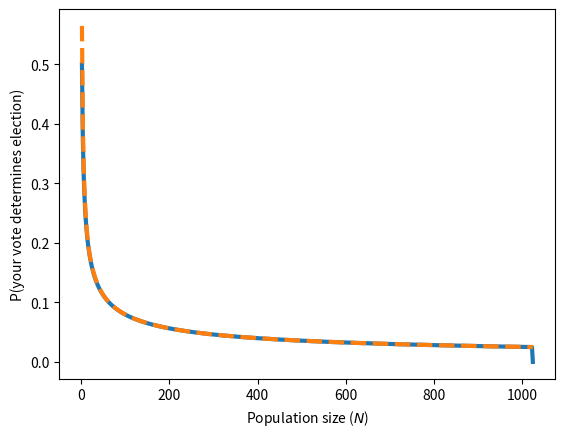

Python code for this plot: (Note: this script raises an exception after producing the figure.)
import numpy as np
from scipy.special import binom
import matplotlib.pyplot as plt

ptrue = lambda n: binom(n, n/2) / 2.0**n
pasym = lambda n: np.sqrt(2/(np.pi*n))

N = np.arange(2, 1025, 2)

plt.plot(N, ptrue(N), '-' , lw=3, label='$P\\left(\sum_i X_i = N/2\\right)$')
plt.plot(N, pasym(N), '--', lw=3, label='$\sqrt{2 / (\pi N)}$')

plt.xlabel('Population size ($N$)')
plt.ylabel('P(your vote determines election)')

plt.gca().set_axis_bgcolor('w')
plt.xscale('log', basex=2); plt.yscale('log', basey=2)
plt.grid('on', c='k', lw=0.5, ls=':'); plt.legend()

#plt.savefig('plot.svg', bbox_inches='tight')
